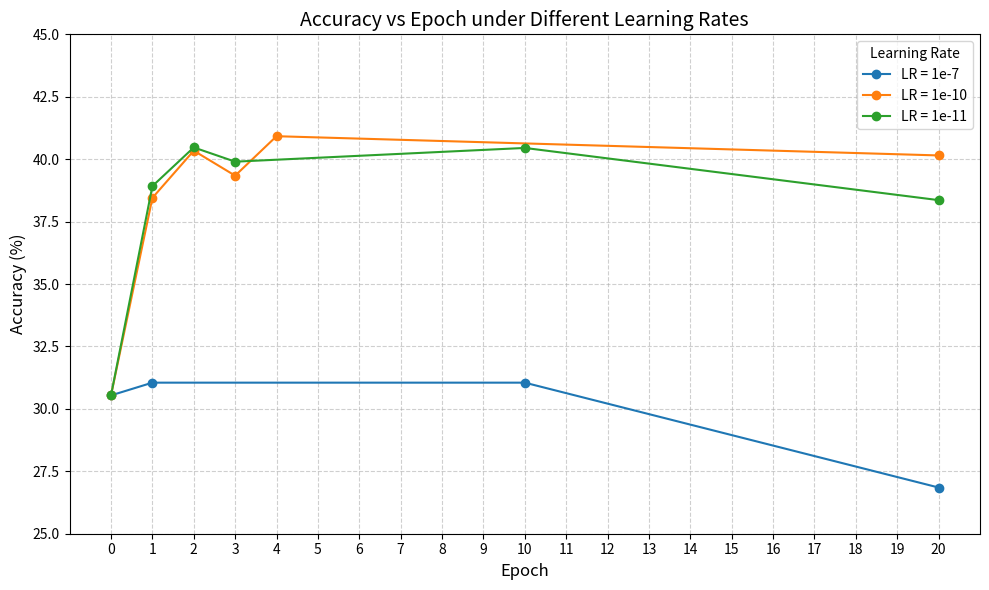
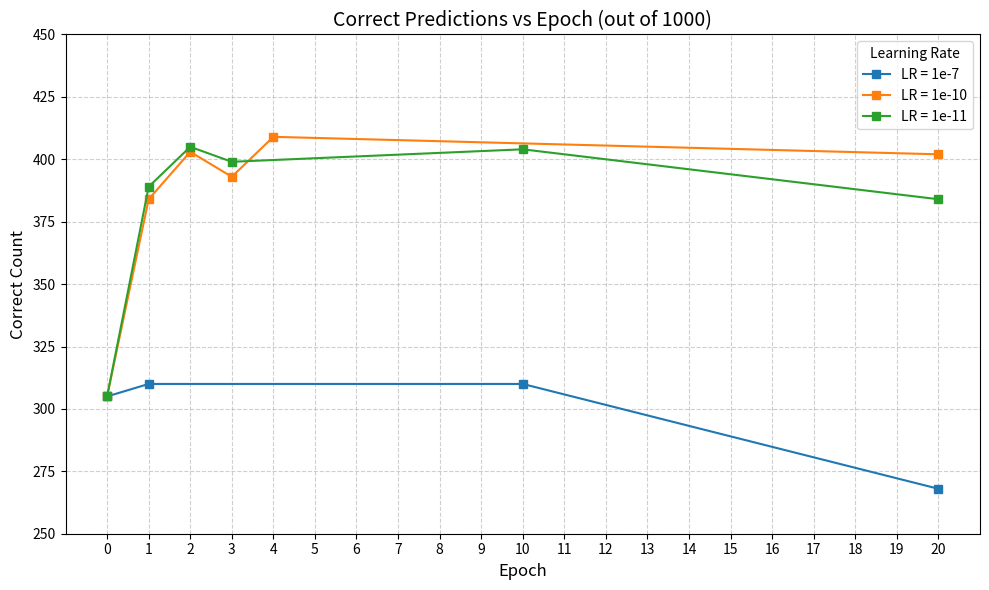

Python code for these plots, in order:
import matplotlib.pyplot as plt

# Accuracy data with initial accuracy (epoch 0)
acc_data = {
    "1e-7": {
        0: 30.54,
        1: 31.05,
        10: 31.05,
        20: 26.85,
    },
    "1e-10": {
        0: 30.54,
        1: 38.45,
        2: 40.34,
        3: 39.34,
        4: 40.92,
        20: 40.15,
    },
    "1e-11": {
        0: 30.54,
        1: 38.92,
        2: 40.47,
        3: 39.90,
        10: 40.45,
        20: 38.36,
    },
}

# === Plot 1: Accuracy (%) ===
plt.figure(figsize=(10, 6))
for lr, data in acc_data.items():
    epochs = sorted(data.keys())
    accs = [data[ep] for ep in epochs]
    plt.plot(epochs, accs, marker='o', label=f"LR = {lr}")

plt.title("Accuracy vs Epoch under Different Learning Rates", fontsize=14)
plt.xlabel("Epoch", fontsize=12)
plt.ylabel("Accuracy (%)", fontsize=12)
plt.xticks(range(0, 21, 1))
plt.ylim(25, 45)
plt.grid(True, linestyle="--", alpha=0.6)
plt.legend(title="Learning Rate")
plt.tight_layout()
plt.savefig("accuracy_vs_epoch.png")
plt.show()

# === Plot 2: Correct count (/1000) ===
plt.figure(figsize=(10, 6))
for lr, data in acc_data.items():
    epochs = sorted(data.keys())
    correct = [round(data[ep] * 10) for ep in epochs]  # accuracy% * 10 = correct / 1000
    plt.plot(epochs, correct, marker='s', label=f"LR = {lr}")

plt.title("Correct Predictions vs Epoch (out of 1000)", fontsize=14)
plt.xlabel("Epoch", fontsize=12)
plt.ylabel("Correct Count", fontsize=12)
plt.xticks(range(0, 21, 1))
plt.ylim(250, 450)
plt.grid(True, linestyle="--", alpha=0.6)
plt.legend(title="Learning Rate")
plt.tight_layout()
plt.savefig("correct_vs_epoch.png")
